Run: headless pygame with SDL's dummy video driver; simulated clock (each Clock.tick advances the game by its frame time, no real sleeping); random seed 0; keys injected as events and as key.get_pressed() state; no mouse input.
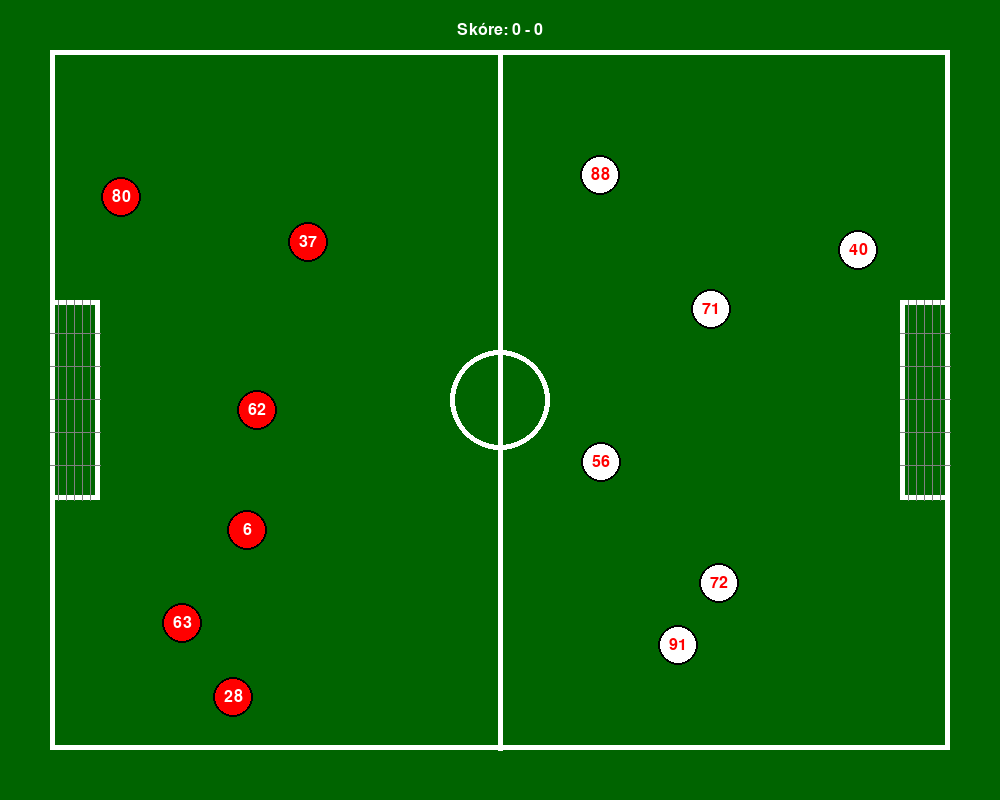
Frame 1 of 4 · flips 1–60 · no input
Frame 2 of 4 · flips 61–180 · tapped SPACE, RETURN · held RIGHT (→), D · screen unchanged from frame 1, image omitted
Frame 3 of 4 · flips 181–300 · held DOWN (↓), S · screen unchanged from frame 2, image omitted
Frame 4 of 4 · flips 301–420 · held LEFT (←), A, UP (↑), W · screen unchanged from frame 3, image omitted

The pygame program that drew these frames:

import pygame
import sys
import random

pygame.init()# Inicializace pygame modulu
hodiny = pygame.time.Clock()
# Nastavení rozměrů okna
SIRKA, VYSKA = 1000, 800
# Vytvoření okna
okno = pygame.display.set_mode((SIRKA, VYSKA))
# Nastavení názvu okna
pygame.display.set_caption("Fotbal")
pismo = pygame.font.SysFont("Arial", 24)
#Nastavení barev
BILA = (255, 255, 255)
SEDA = (128, 128, 128)
CERNA = (0, 0, 0)
CERVENA = (255, 0, 0)
MODRA = (0, 0, 255)
ZELENA = (0, 255, 0)
TMAVE_ZELENA = (0, 100, 0)

#Nastavení pozadí
pozadi = pygame.Surface((SIRKA, VYSKA))
pozadi.fill(TMAVE_ZELENA)
    #aktualizace obrazovky
okno.blit(pozadi, (0, 0))

def draw_goal(surface, x, y, width, height, frame_color, net_color):
    pygame.draw.rect(surface, frame_color, (x, y, width, height), 5)
    # síť v brance
    for i in range(1, 6):
        x_offset = i * (width // 6)
        y_offset = i * (height // 6)
        pygame.draw.line(surface, net_color, (x + x_offset, y), (x + x_offset, y + height), 1)
        pygame.draw.line(surface, net_color, (x, y + y_offset), (x + width, y + y_offset), 1)

#Vykreslení hřiště
pygame.draw.rect(okno, BILA, (50, 50, 900, 700), 5) # Hřiště
pygame.draw.line(okno, BILA, (SIRKA // 2, 50), (SIRKA // 2, 750), 5) # Středová čára
pygame.draw.circle(okno, BILA, (SIRKA // 2, VYSKA // 2), 50, 5) # Středový kruh

# Brankové konstrukce
draw_goal(okno, 50, 300, 50, 200, BILA, SEDA)   # Levá branka
draw_goal(okno, 900, 300, 50, 200, BILA, SEDA)  # Pravá branka

#Vykreslení 6 fotbalistů, kteří budou rozestaveni na levé polovině hřiště
for i in range(6):
    x = random.randint(50, SIRKA // 2 - 50)
    y = random.randint(100, VYSKA - 100)
    pygame.draw.circle(okno, CERVENA, (x, y), 20) # Fotbalista jako červený kruh
    pygame.draw.circle(okno, CERNA, (x, y), 20, 2) # Obrys fotbalisty

    #Každý fotbalista bude mít na sobě napsané jekékoliv číslo od 1 do 99
    cislo = random.randint(1, 99)
    text = pismo.render(str(cislo), True, BILA)
    text_rect = text.get_rect(center=(x, y))
    okno.blit(text, text_rect)

#Vykreslení 6 fotbalistů, kteří budou rozestaveni na pravé polovině hřiště
for i in range(6):
    x = random.randint(SIRKA // 2 + 50, SIRKA - 50)
    y = random.randint(100, VYSKA - 100)
    pygame.draw.circle(okno, BILA, (x, y), 20) # Fotbalista jako modrý kruh
    pygame.draw.circle(okno, CERNA, (x, y), 20, 2) # Obrys fotbalisty

    #Každý fotbalista bude mít na sobě napsané jekékoliv číslo od 1 do 99
    cislo = random.randint(1, 99)
    text = pismo.render(str(cislo), True, CERVENA)
    text_rect = text.get_rect(center=(x, y))
    okno.blit(text, text_rect)

    #přidání scoreboardu
scoreboard_text = pismo.render("Skóre: 0 - 0", True, BILA)
scoreboard_rect = scoreboard_text.get_rect(center=(SIRKA // 2, 30))
okno.blit(scoreboard_text, scoreboard_rect)

#Hlavní herní smyčka
bezi = True
while bezi:
    for udalost in pygame.event.get():
        if udalost.type == pygame.QUIT:
            bezi = False
    #aktualizace obrazovky
    pygame.display.flip()# Aktualizace okna
    #regulace FPS
    hodiny.tick(60)
#ukončení pygame
pygame.quit()
